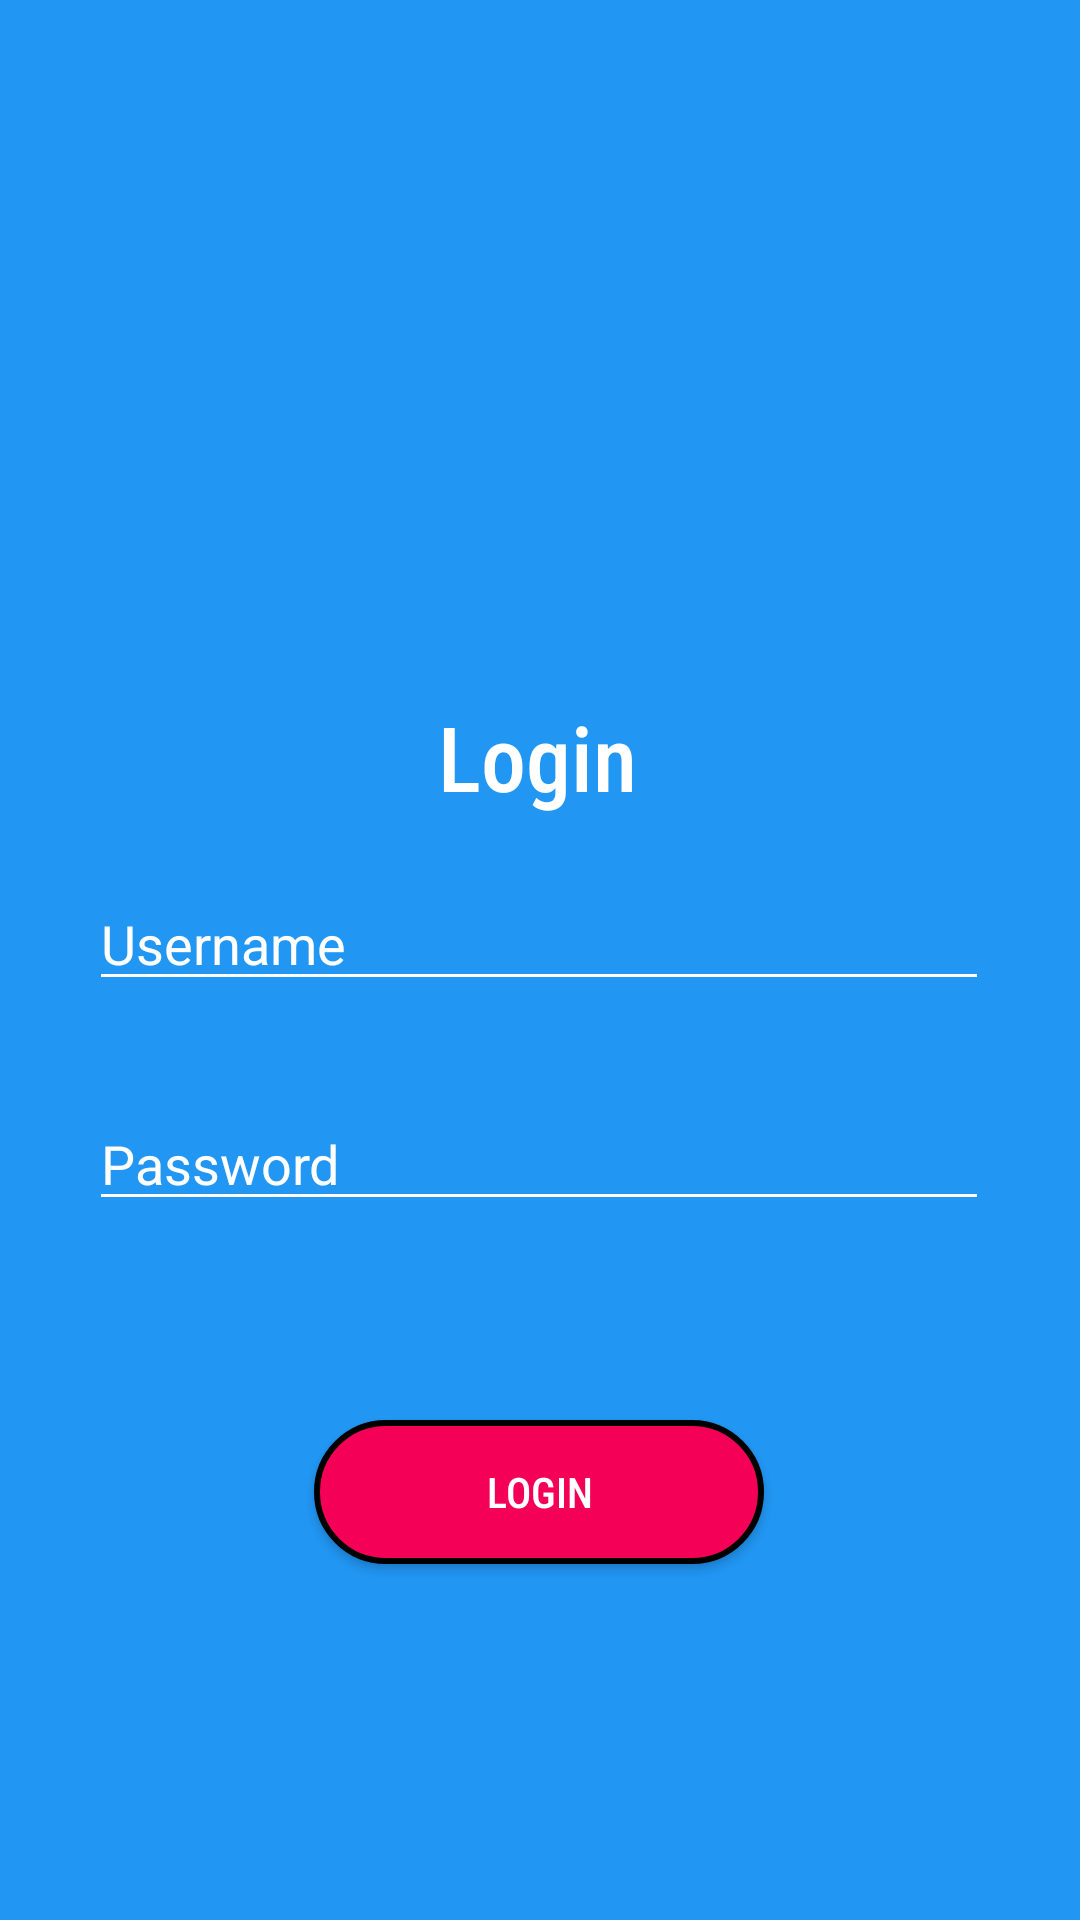

Layout XML and referenced resources for this Android screen:
<!-- AndroidManifest.xml: activity theme Theme.SchoolManager -->
<!-- res/layout/activity_login.xml -->
<?xml version="1.0" encoding="utf-8"?>
<androidx.constraintlayout.widget.ConstraintLayout xmlns:android="http://schemas.android.com/apk/res/android"
    xmlns:app="http://schemas.android.com/apk/res-auto"
    xmlns:tools="http://schemas.android.com/tools"
    android:id="@+id/main"
    android:layout_width="match_parent"
    android:background="@color/primary"
    android:layout_height="match_parent"
    tools:context=".LoginActivity">

    <TextView
        android:id="@+id/textView2"
        android:layout_width="wrap_content"
        android:layout_height="wrap_content"
        android:layout_marginTop="232dp"
        android:fontFamily="sans-serif-condensed-medium"
        android:text="Login"
        android:textColor="@color/white"

        android:textSize="30dp"
        app:layout_constraintEnd_toEndOf="parent"
        app:layout_constraintHorizontal_bias="0.497"
        app:layout_constraintStart_toStartOf="parent"
        app:layout_constraintTop_toTopOf="parent" />

    <EditText
        android:id="@+id/editTextTextEmailAddress"
        android:layout_width="300dp"
        android:layout_height="wrap_content"
        android:layout_marginTop="20dp"
        android:backgroundTint="@color/white"
        android:ems="10"
        android:hint="Username"
        android:inputType="textEmailAddress"
        android:textColor="@color/white"
        android:textColorHint="@color/white"
        app:layout_constraintEnd_toEndOf="parent"
        app:layout_constraintHorizontal_bias="0.495"
        app:layout_constraintStart_toStartOf="parent"
        app:layout_constraintTop_toBottomOf="@+id/textView2" />

    <Button
        android:id="@+id/button"
        android:layout_width="150dp"
        android:layout_height="wrap_content"
        android:text="Login"
        android:fontFamily="sans-serif-condensed-medium"
        android:textColor="@color/white"
        android:background="@drawable/button_layout"
   app:layout_constraintBottom_toBottomOf="parent"
        app:layout_constraintEnd_toEndOf="parent"
        app:layout_constraintHorizontal_bias="0.498"
        app:layout_constraintStart_toStartOf="parent"
        app:layout_constraintTop_toBottomOf="@+id/editTextTextPassword"
        app:layout_constraintVertical_bias="0.358" />

    <EditText
        android:id="@+id/editTextTextPassword"
        android:layout_width="300dp"
        android:layout_height="wrap_content"
        android:layout_marginTop="32dp"
        android:backgroundTint="@color/white"
        android:ems="10"
        android:hint="Password"
        android:inputType="textPassword"
        android:textColor="@color/white"
        android:textColorHint="@color/white"
        app:layout_constraintEnd_toEndOf="parent"
        app:layout_constraintHorizontal_bias="0.495"
        app:layout_constraintStart_toStartOf="parent"
        app:layout_constraintTop_toBottomOf="@+id/editTextTextEmailAddress" />
</androidx.constraintlayout.widget.ConstraintLayout>
<!-- resources referenced by this layout -->
<resources>
  <color name="primary">#2196f3</color>
  <color name="white">#FFFFFFFF</color>
  <!-- drawable button_layout (drawable) -->
  <?xml version="1.0" encoding="utf-8"?>
  <shape xmlns:android="http://schemas.android.com/apk/res/android"
      android:shape="rectangle">
      <solid android:color="@color/accent" />
      <corners android:radius="30dp" />
      <stroke
          android:width="2dp"
          android:color="@android:color/black" />
  </shape>
  <style name="Theme.SchoolManager" parent="Base.Theme.SchoolManager" />
  <color name="accent">#f50057</color>
  <style name="Base.Theme.SchoolManager" parent="Theme.AppCompat.DayNight.NoActionBar">
          
          
      </style>
</resources>
